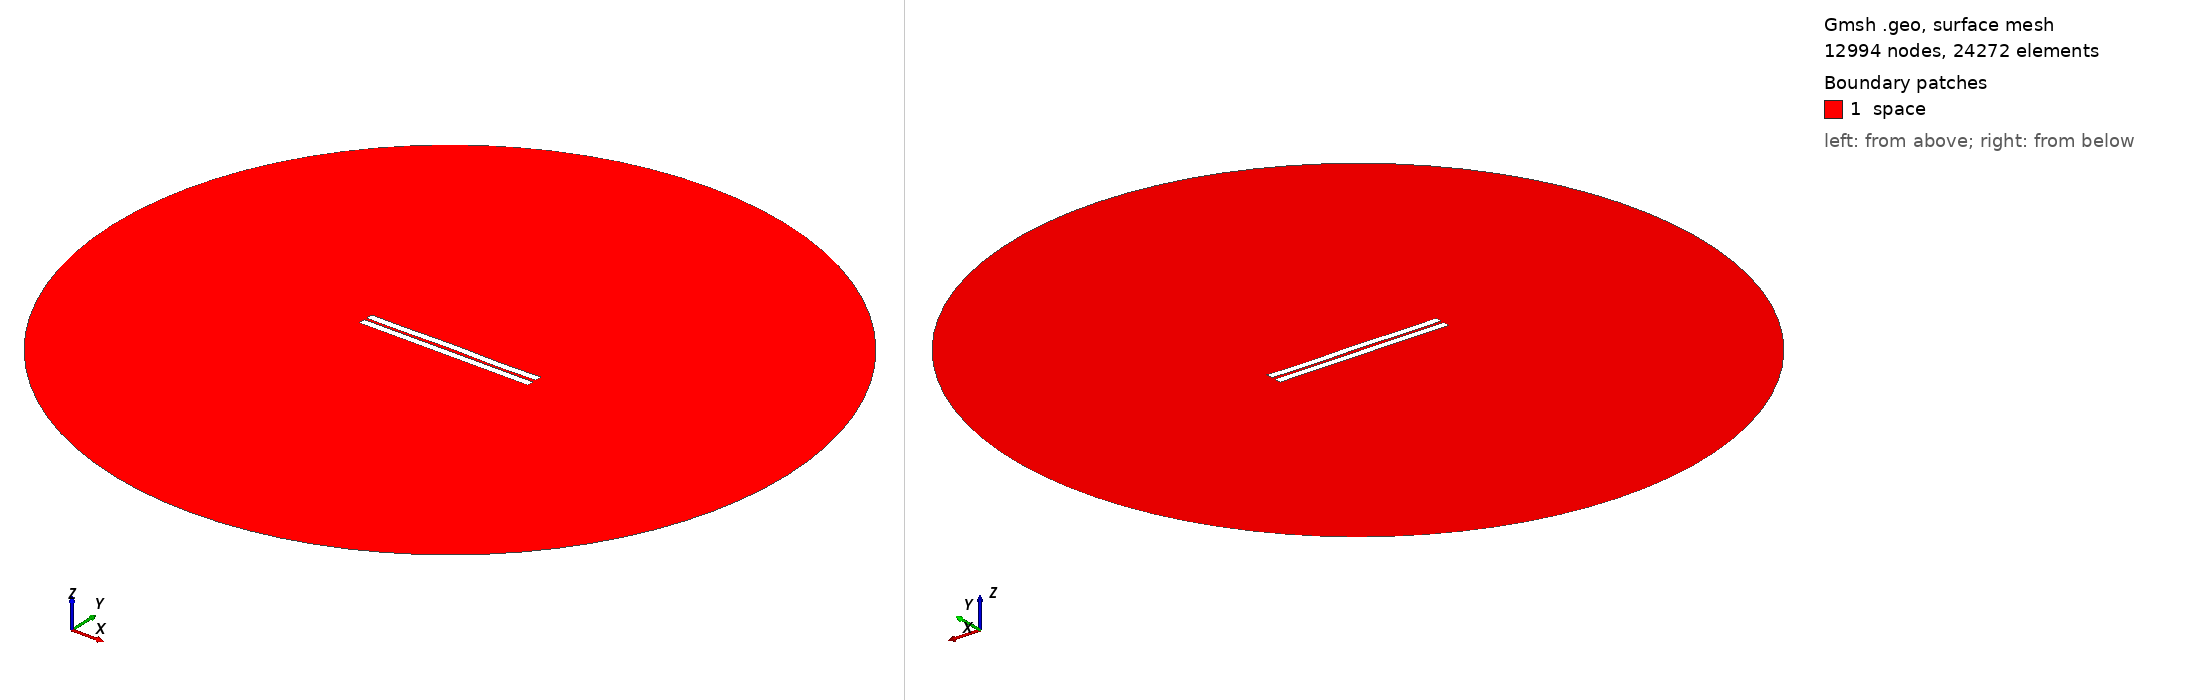

Gmsh geometry script, surface-meshed: 12994 nodes, 24272 surface elements. Boundary patches (legend numbers): 1 space. Left view from above one corner, right view from below the opposite corner. Legend entries are the model's physical surfaces. The drawing asked Gmsh for element sizes between 1% and 20% of the model's largest extent; the script's own settings can give other sizes.

=== 466.geo (drawn) ===
//---------------------------------------
// Geometry kernel
//---------------------------------------

SetFactory("OpenCASCADE");



//---------------------------------------
// Parameters of the geometry
//---------------------------------------

// Overetch of the upper plate
overetch = 0.0;

// Distance between the plates
distance = 1.5;

// Discretization over the x axis (for the deformation)
nx = 50; 

// Length of the plate
L = 100 - overetch; 

// Number of modes
n = 4; 

// 1st mode coefficient
coeff(1) = 0.07499999999999998;
beta(1) = 0.596864 * 3.1415926535 / L;

// 2nd mode coefficient
coeff(2) = 0.07499999999999998;
beta(2) = 1.49418 * 3.1415926535 / L;

// 3rd mode coefficient
coeff(3) = 0.07499999999999998;
beta(3) = 2.50025 * 3.1415926535 / L;

// 4th mode coefficient
coeff(4) = -0.15;
beta(4) = 3.49999 * 3.1415926535 / L;



//---------------------------------------
// Upper plate (deformed rectangle)
//---------------------------------------

// Coordiantes of the upper plate
xmin = -50;
xmax = 50 - overetch;

// Height of the upper plate
yheight = 4 - 2 * overetch;

// Indexes of the points
UpperID[] = {};
LowerID[] = {};
LeftID[] = {};
RightID[] = {};

// Point index
p = 1;

// Horizontal edges
For i In {1:nx}
    x = xmin + (i-1)*(xmax - xmin)/(nx-1);

    y_bottom = distance / 2 + overetch;
    For j In {1:n}
        C = (Cosh(beta(j)*L) + Cos(beta(j)*L)) / (Sinh(beta(j)*L) + Sin(beta(j)*L));
        y_bottom  = y_bottom + coeff(j) * (Cosh(beta(j)*(x+50)) - Cos(beta(j)*(x+50)) - C * (Sinh(beta(j)*(x+50)) - Sin(beta(j)*(x+50))));
    EndFor

    y_top = y_bottom + yheight;

    Point(p) = {x, y_top, 0, 1.0};
    UpperID[i] = p;
    p = p + 1;

    Point(p) = {x, y_bottom, 0, 1.0};
    LowerID[i] = p;
    p = p + 1;
EndFor

// Create point lists
UpperPts[] = {}; LowerPts[] = {};
For i In {1:nx}
  UpperPts[] += {UpperID[i]};
  LowerPts[] += {LowerID[i]};
EndFor

// Build splines
Spline(1) = {UpperPts[]};
Spline(2) = {LowerPts[]};
Line(3) = {LowerPts[nx-1], UpperPts[nx-1]};
Line(4) = {LowerPts[0], UpperPts[0]};

// Build the plane surface
Curve Loop(1) = {2, 3, -1, -4};
Plane Surface(1) = {1};



//---------------------------------------
// Lower plate (rectangle)
//---------------------------------------

// Vertices
Point(1001) = {-50, -1, 0, 1.0};
Point(1002) = { 50, -1, 0, 1.0};
Point(1003) = { 50,  -5, 0, 1.0};
Point(1004) = {-50,  -5, 0, 1.0};

// Edges
Line(5) = {1001, 1002};
Line(6) = {1002, 1003};
Line(7) = {1003, 1004};
Line(8) = {1004, 1001};

// Plane surface
Line Loop(2) = {5, 6, 7, 8};
Plane Surface(2) = {2}; 



//---------------------------------------
// Outer (fictious) boundary
//---------------------------------------

// Points
Point(1005) = {0, 0, 0};       // Center
Point(1006) = {200, 0, 0};     // Start point
Point(1007) = {0, 200, 0};     // 90 degrees
Point(1008) = {-200, 0, 0};    // 180 degrees
Point(1009) = {0, -200, 0};    // 270 degrees

// Circle arcs (each needs start, center, end)
Circle(9) = {1006, 1005, 1007};
Circle(10) = {1007, 1005, 1008};
Circle(11) = {1008, 1005, 1009};
Circle(12) = {1009, 1005, 1006};

// Plane surface for the entire domain
Curve Loop(3) = {9, 10, 11, 12};
Surface(3) = {3};

// Subtract the plates from the whole domain to obtain the actual domain where we want to solve the equations
BooleanDifference{ Surface{3}; Delete; }{ Surface{1}; Surface{2}; Delete; }




//---------------------------------------
// Transfinite Lines/Curves
//---------------------------------------

// Set the number of points on the boundaries
r = 7;

// Plates
Transfinite Curve {1, 2} = 50*r Using Progression 1;
Transfinite Curve {3, 4} = 2*r Using Progression 1;
Transfinite Line {5, 7} = 50*r Using Progression 1;
Transfinite Line {6, 8} = 2*r Using Progression 1;

// Outer boundary
Transfinite Line {9, 10, 11, 12} = 20 Using Progression 1;



//---------------------------------------
// Physical groups
//---------------------------------------                

// Physical curves (boundaries)
Physical Line("force_segment", 10) = {2};
Physical Line("upper_plate", 11) = {1, 3, 4};
Physical Line("lower_plate", 12) = {5, 6, 7, 8};
Physical Line("boundary", 20) = {9, 10, 11, 12};

// Physical Surfaces
Physical Surface("space", 30) = {3};



//---------------------------------------
// 6. Generate the Mesh
//---------------------------------------

// 2D mesh generation
Mesh 2;
